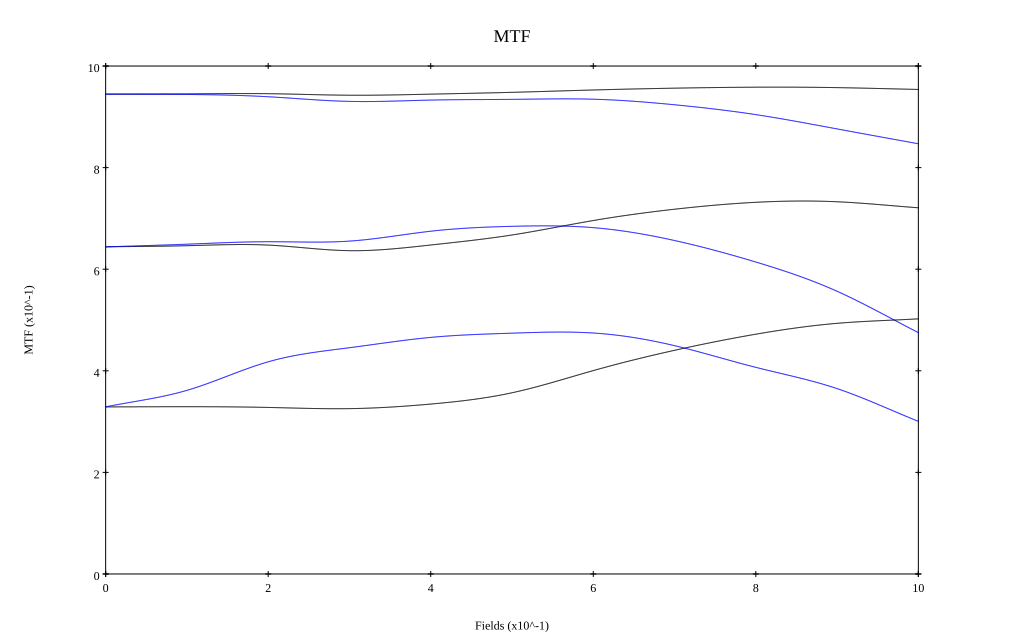

Values plotted in this chart, from the file beside it:
, 0, 0.1, 0.2, 0.3, 0.4, 0.5, 0.6, 0.7, 0.8, 0.9, 1
10 sag, 0.945, 0.945, 0.946, 0.943, 0.945, 0.948, 0.953, 0.956, 0.958, 0.957, 0.954
10 tan, 0.945, 0.944, 0.94, 0.93, 0.933, 0.934, 0.935, 0.924, 0.904, 0.876, 0.847
30 sag, 0.644, 0.646, 0.647, 0.637, 0.648, 0.667, 0.696, 0.718, 0.732, 0.733, 0.721
30 tan, 0.644, 0.649, 0.654, 0.655, 0.675, 0.684, 0.682, 0.656, 0.614, 0.557, 0.475
50 sag, 0.329, 0.329, 0.328, 0.326, 0.335, 0.357, 0.4, 0.44, 0.472, 0.493, 0.502
50 tan, 0.329, 0.362, 0.418, 0.445, 0.466, 0.474, 0.474, 0.449, 0.407, 0.365, 0.3
